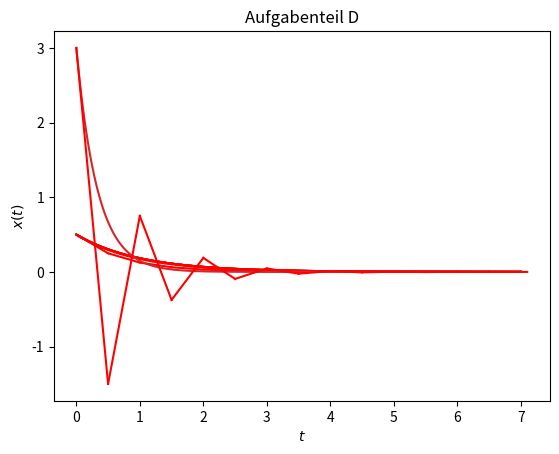

The matplotlib source for this figure:
import numpy as np
import matplotlib.pyplot as plt

#analytisch für Aufgabenteil a

a = 1
h = 0.5
x0 = 0.5

x = np.linspace(0, 7, 256)
y = x0*np.exp(-a*x)

plt.plot(x,y)
plt.title('Aufgabenteil A')
plt.xlabel('$t$')
plt.ylabel('$x(t)$')

#numerisch für Teil a

i = h
n = i+h
x = np.linspace(0, h, 2)
y = np.linspace(0, h, 2)
y[0] = x0
y[1] = y[0]+(h*(-a*y[0]))
plt.plot (x, y, color='red')
while(n< 7+h):
    x = np.linspace(i, n, 2)
    y = y+(h*(-a*y))
    plt.plot(x, y, color='red')
    i = n
    n = n+h
    
plt.show()

#analytisch für Teil b

h = 0.1

x = np.linspace(0, 7, 256)
y = x0*np.exp(-a*x)

plt.plot(x,y)
plt.title('Aufgabenteil B')
plt.xlabel('$t$')
plt.ylabel('$x(t)$')

#numerisch für Teil b

i = h
n = i+h
x = np.linspace(0, h, 2)
y = np.linspace(0, h, 2)
y[0] = x0
y[1] = y[0]+(h*(-a*y[0]))
plt.plot (x, y, color='red')
while(n< 7+h):
    x = np.linspace(i, n, 2)
    y = y+(h*(-a*y))
    plt.plot(x, y, color='red')
    i = n
    n = n+h
    
plt.show()
    
#analytisch für Teil c

h = 0.01

x = np.linspace(0, 7, 256)
y = x0*np.exp(-a*x)

plt.plot(x,y)
plt.title('Aufgabenteil C')
plt.xlabel('$t$')
plt.ylabel('$x(t)$')

#numerisch für Teil c

i = h
n = i+h
x = np.linspace(0, h, 2)
y = np.linspace(0, h, 2)
y[0] = x0
y[1] = y[0]+(h*(-a*y[0]))
plt.plot (x, y, color='red')
while(n< 7+h):
    x = np.linspace(i, n, 2)
    y = y+(h*(-a*y))
    plt.plot(x, y, color='red')
    i = n
    n = n+h
    
plt.show()
    
#analytisch für teil d

a = 3
h = 0.5
x0 = 3

x = np.linspace(0, 7, 256)
y = x0*np.exp(-a*x)

plt.plot(x,y)
plt.title('Aufgabenteil D')
plt.xlabel('$t$')
plt.ylabel('$x(t)$')

#numerisch für teil d

i = h
n = i+h
x = np.linspace(0, h, 2)
y = np.linspace(0, h, 2)
y[0] = x0
y[1] = y[0]+(h*(-a*y[0]))
plt.plot (x, y, color='red')
while(n< 7+h):
    x = np.linspace(i, n, 2)
    y = y+(h*(-a*y))
    plt.plot(x, y, color='red')
    i = n
    n = n+h
    
plt.show()



